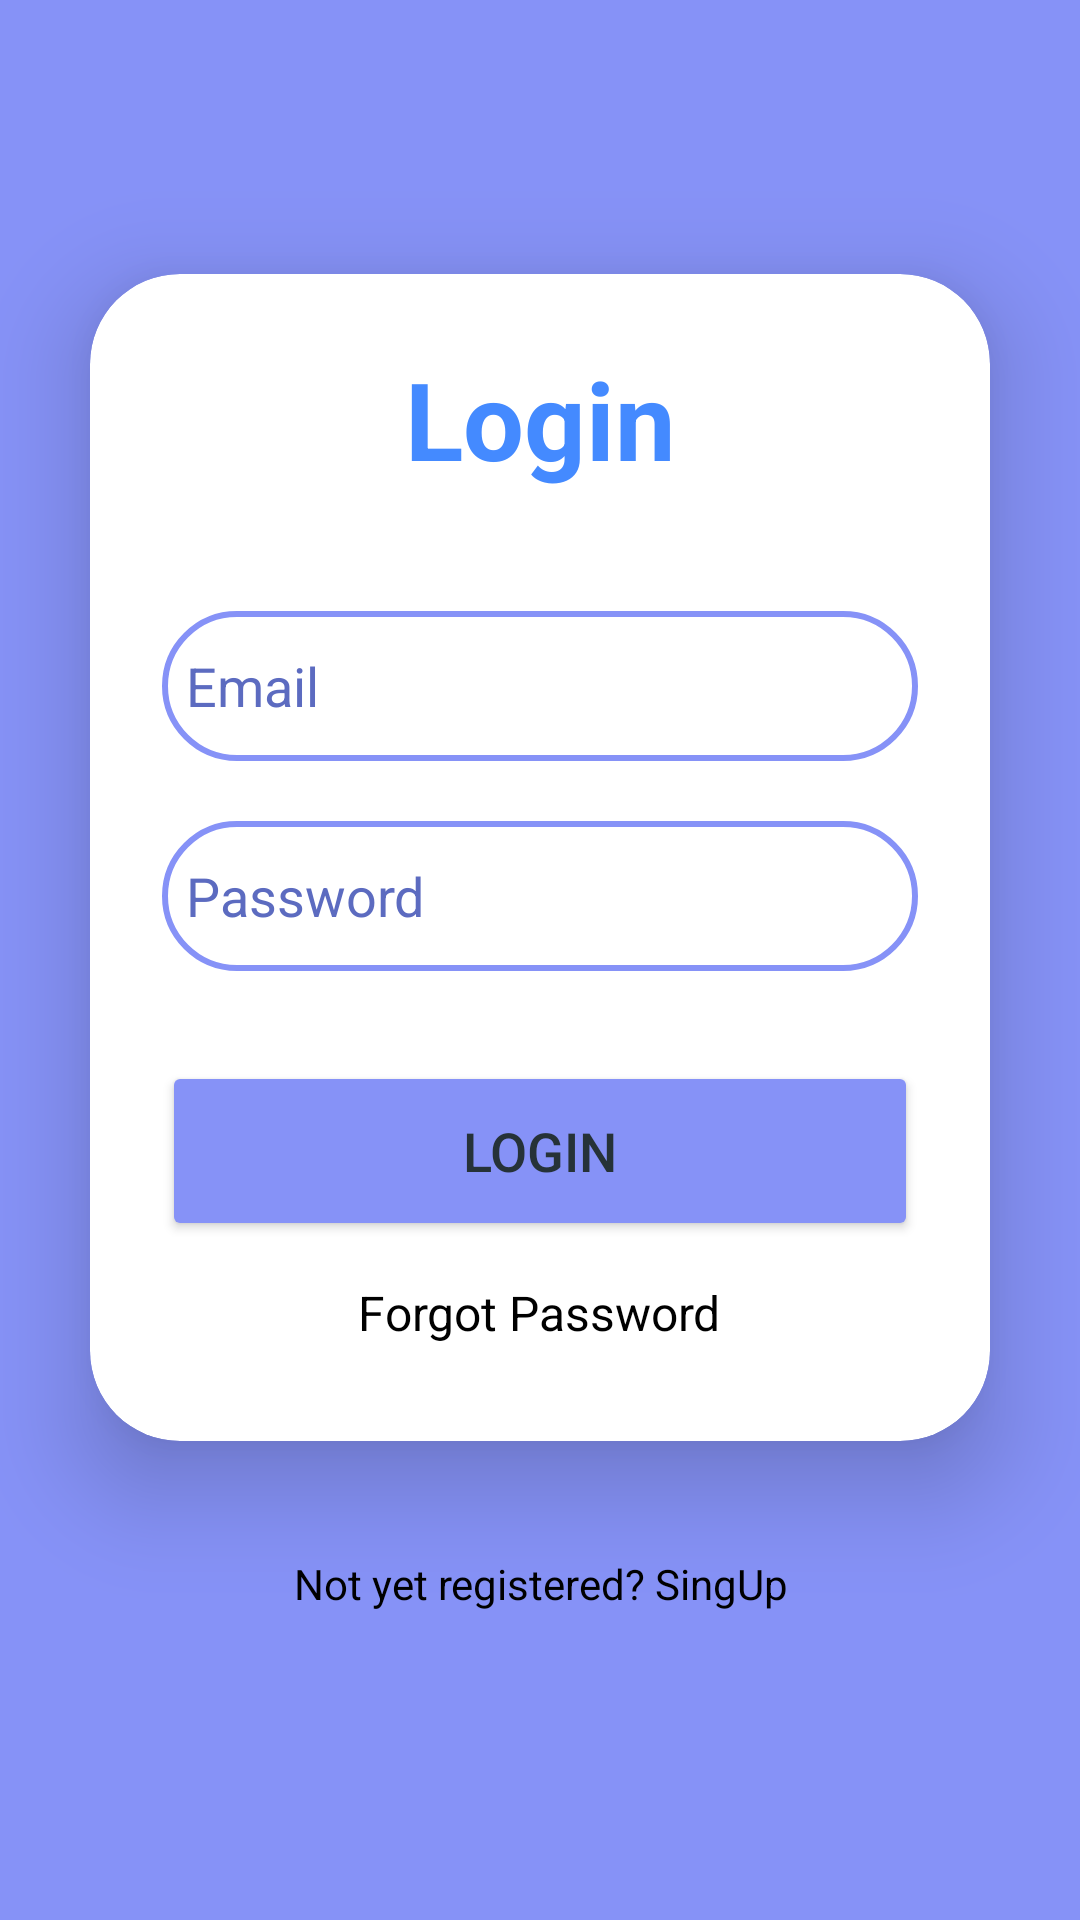

Write the Android layout XML for this screen, with the resource values it uses.
<!-- AndroidManifest.xml: application theme Theme.Doubt_Hub -->
<!-- res/layout/activity_login.xml -->
<?xml version="1.0" encoding="utf-8"?>
<LinearLayout
    xmlns:android="http://schemas.android.com/apk/res/android"
    xmlns:app="http://schemas.android.com/apk/res-auto"
    xmlns:tools="http://schemas.android.com/tools"
    xmlns:card_view="http://schemas.android.com/apk/res-auto"
    android:layout_width="match_parent"
    android:layout_height="match_parent"
    android:orientation="vertical"
    android:gravity="center"
    android:background="@color/purple"
    tools:context=".LoginActivity">

    <androidx.cardview.widget.CardView
        android:layout_width="match_parent"
        android:layout_height="wrap_content"
        app:cardBackgroundColor="@color/white"
        android:layout_margin="30dp"
        app:cardCornerRadius="30dp"
        app:cardElevation="20dp"
        android:background="@drawable/purple_border">

        <LinearLayout
            android:layout_width="match_parent"
            android:layout_height="wrap_content"
            android:orientation="vertical"
            android:layout_gravity="center_horizontal"
            android:padding="24dp">


            <TextView
                android:id="@+id/loginText"
                android:layout_width="match_parent"
                android:layout_height="wrap_content"
                android:gravity="center_horizontal"
                android:text="@string/login"
                android:textAlignment="center"
                android:textColor="#448AFF"
                android:textSize="36sp"
                android:textStyle="bold" />

            <EditText
                android:id="@+id/username"
                android:layout_width="match_parent"
                android:layout_height="50dp"
                android:layout_marginTop="40dp"
                android:autofillHints=""
                android:background="@drawable/purple_border"
                android:drawableStart="@drawable/baseline_email_24"
                android:drawablePadding="8dp"
                android:hint="Email"
                android:inputType="textEmailSubject"
                android:padding="8dp"
                android:textColor="@color/black"
                android:textColorHighlight="@color/cardview_dark_background"
                android:textColorHint="#5C6BC0"
                tools:ignore="VisualLintTextFieldSize" />

            <EditText
                android:id="@+id/password"
                android:layout_width="match_parent"
                android:layout_height="50dp"
                android:layout_marginTop="20dp"
                android:autofillHints=""
                android:background="@drawable/purple_border"
                android:drawableStart="@drawable/baseline_lock_24"
                android:drawablePadding="8dp"
                android:hint="@string/password"
                android:inputType="textPassword"
                android:padding="8dp"
                android:textColor="@color/black"
                android:textColorHighlight="@color/cardview_dark_background"
                android:textColorHint="#5C6BC0"
                tools:ignore="VisualLintTextFieldSize" />


            <Button
                android:id="@+id/loginButton"
                android:layout_width="match_parent"
                android:layout_height="60dp"
                android:layout_marginTop="30dp"
                android:backgroundTint="@color/purple"
                android:text="@string/loginbutton"
                android:textColor="#263238"
                android:textSize="18sp"
                app:cornerRadius="20dp"
                tools:ignore="VisualLintButtonSize,DuplicateSpeakableTextCheck" />

            <TextView
                android:layout_width="wrap_content"
                android:layout_height="wrap_content"
                android:id="@+id/forgetPassword"
                android:text="@string/forget_password"
                android:textColor="@color/black"
                android:layout_gravity="center"
                android:padding="8dp"
                android:textSize="16sp"
                android:layout_marginTop="5dp"/>

        </LinearLayout>

    </androidx.cardview.widget.CardView>

    <TextView
        android:id="@+id/signupText"
        android:layout_width="wrap_content"
        android:layout_height="wrap_content"
        android:layout_marginBottom="20dp"
        android:gravity="center_horizontal"
        android:minHeight="48dp"
        android:onClick="OpenAcitivity"
        android:padding="8dp"
        android:text="@string/not_yet_registered_singup_now"
        android:textAlignment="center"
        android:textColor="@color/black"
        android:textSize="14sp"
        tools:ignore="UsingOnClickInXml" />

</LinearLayout>
<!-- resources referenced by this layout -->
<resources>
  <color name="black">#FF000000</color>
  <color name="purple">#8692f7</color>
  <color name="white">#FFFFFFFF</color>
  <!-- drawable purple_border (drawable) -->
  <?xml version="1.0" encoding="utf-8"?>
  <shape xmlns:android="http://schemas.android.com/apk/res/android"
      android:shape="rectangle">
      <stroke
          android:width="2dp"
          android:color="@color/purple"/>
      <corners
          android:radius="30dp"/>
  
  </shape>
  <string name="forget_password">Forgot Password</string>
  <string name="login">Login</string>
  <string name="loginbutton">Login</string>
  <string name="not_yet_registered_singup_now">Not yet registered? SingUp</string>
  <string name="password">Password</string>
  <style name="Theme.Doubt_Hub" parent="Theme.MaterialComponents.DayNight.NoActionBar">
          
          <item name="colorPrimary">@color/purple</item>
          <item name="colorPrimaryVariant">@color/purple</item>
          <item name="colorOnPrimary">@color/white</item>
          
          <item name="colorSecondary">@color/teal_200</item>
          <item name="colorSecondaryVariant">@color/teal_700</item>
          <item name="colorOnSecondary">@color/black</item>
          
          <item name="android:statusBarColor">?attr/colorPrimaryVariant</item>
  
          
      </style>
  <color name="teal_200">#FF03DAC5</color>
  <color name="teal_700">#FF018786</color>
</resources>
